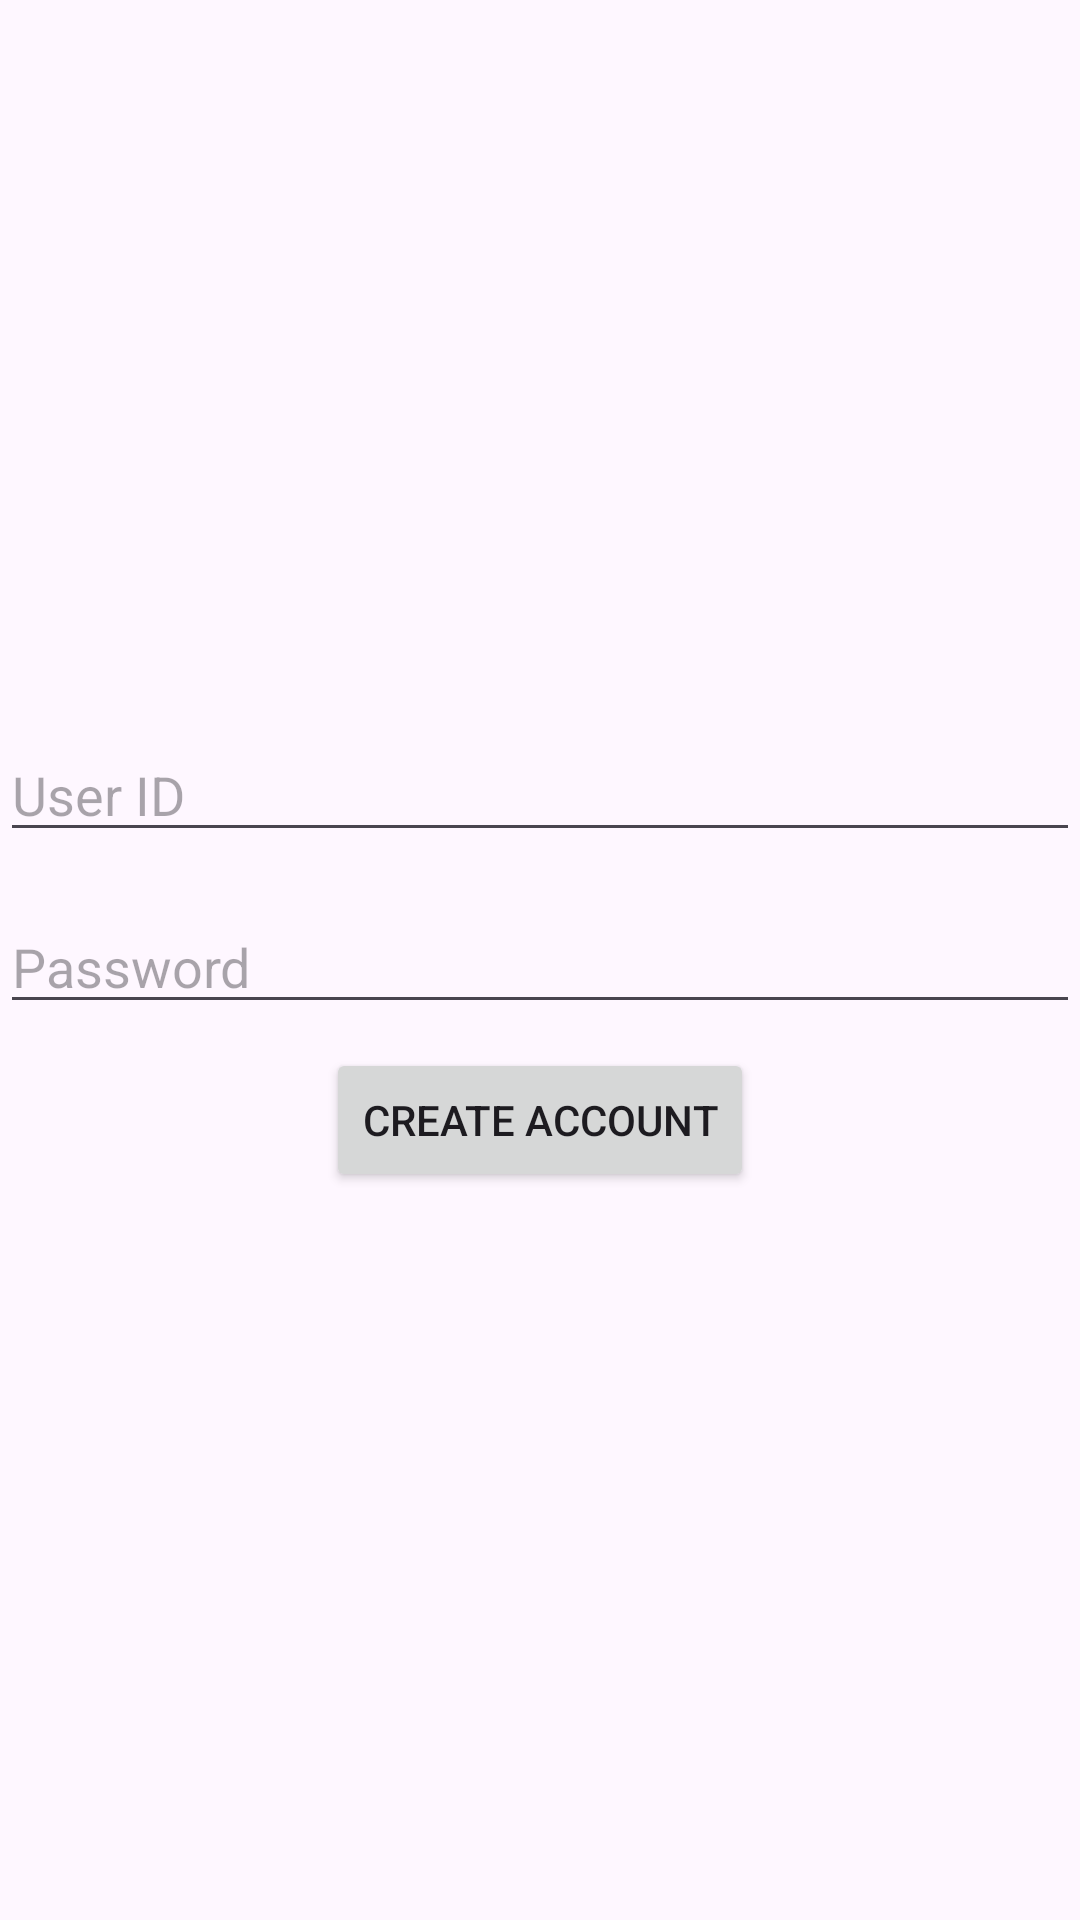

Here is an Android app screen rendered from its layout file. Give the layout XML and the strings, colors and styles it references.
<!-- AndroidManifest.xml: application theme Theme.AgoraChatApp -->
<!-- res/layout/activity_sample.xml -->
<?xml version="1.0" encoding="utf-8"?>
<LinearLayout xmlns:android="http://schemas.android.com/apk/res/android"
    xmlns:app="http://schemas.android.com/apk/res-auto"
    xmlns:tools="http://schemas.android.com/tools"
    android:id="@+id/main"
    android:orientation="vertical"
    android:layout_width="match_parent"
    android:gravity="center"
    android:layout_marginHorizontal="16dp"
    android:layout_height="match_parent"
    tools:context=".SampleActivity">

    <EditText
        android:layout_width="match_parent"
        android:layout_height="wrap_content"
        android:id="@+id/username"

        android:hint="User ID"/>

    <EditText
        android:layout_width="match_parent"
        android:layout_height="wrap_content"
        android:id="@+id/password"
        android:layout_marginTop="16dp"
        android:hint="Password"/>

    <Button
        android:layout_width="wrap_content"
        android:layout_marginTop="8dp"
        android:layout_height="wrap_content"
        android:text="Create account"
        android:id="@+id/btn_create_account"/>


</LinearLayout>
<!-- resources referenced by this layout -->
<resources>
  <style name="Theme.AgoraChatApp" parent="Base.Theme.AgoraChatApp" />
  <style name="Base.Theme.AgoraChatApp" parent="Theme.Material3.DayNight.NoActionBar">
          
          
      </style>
</resources>
